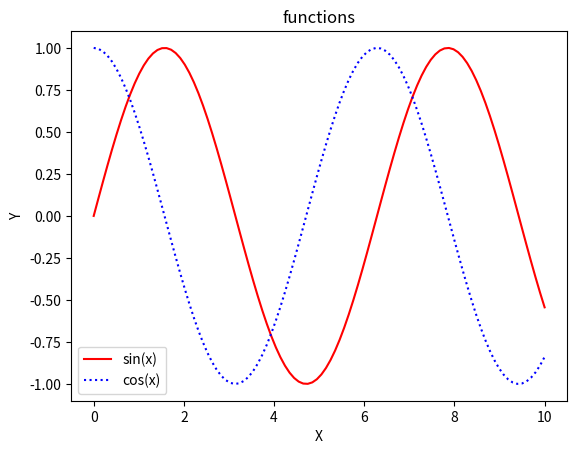

Python code for this plot:
import numpy as np
import matplotlib.pyplot as plt 
x=np.linspace(0,10,100)                  #X 軸
y1=np.sin(x)                             #Y軸1=sin(x)
y2=np.cos(x)                             #Y軸2=cos(x)
plt.plot(x, y1, '-r', label='sin(x)')    #指定資料之圖例標籤
plt.plot(x, y2, ':b', label='cos(x)')    #指定資料之圖例標籤
plt.legend()                             #顯示圖例
plt.title('functions')                   #設定圖形標題
plt.xlabel('X')                          #設定 X 軸標籤
plt.ylabel('Y')                          #設定 Y 軸標籤
plt.show()